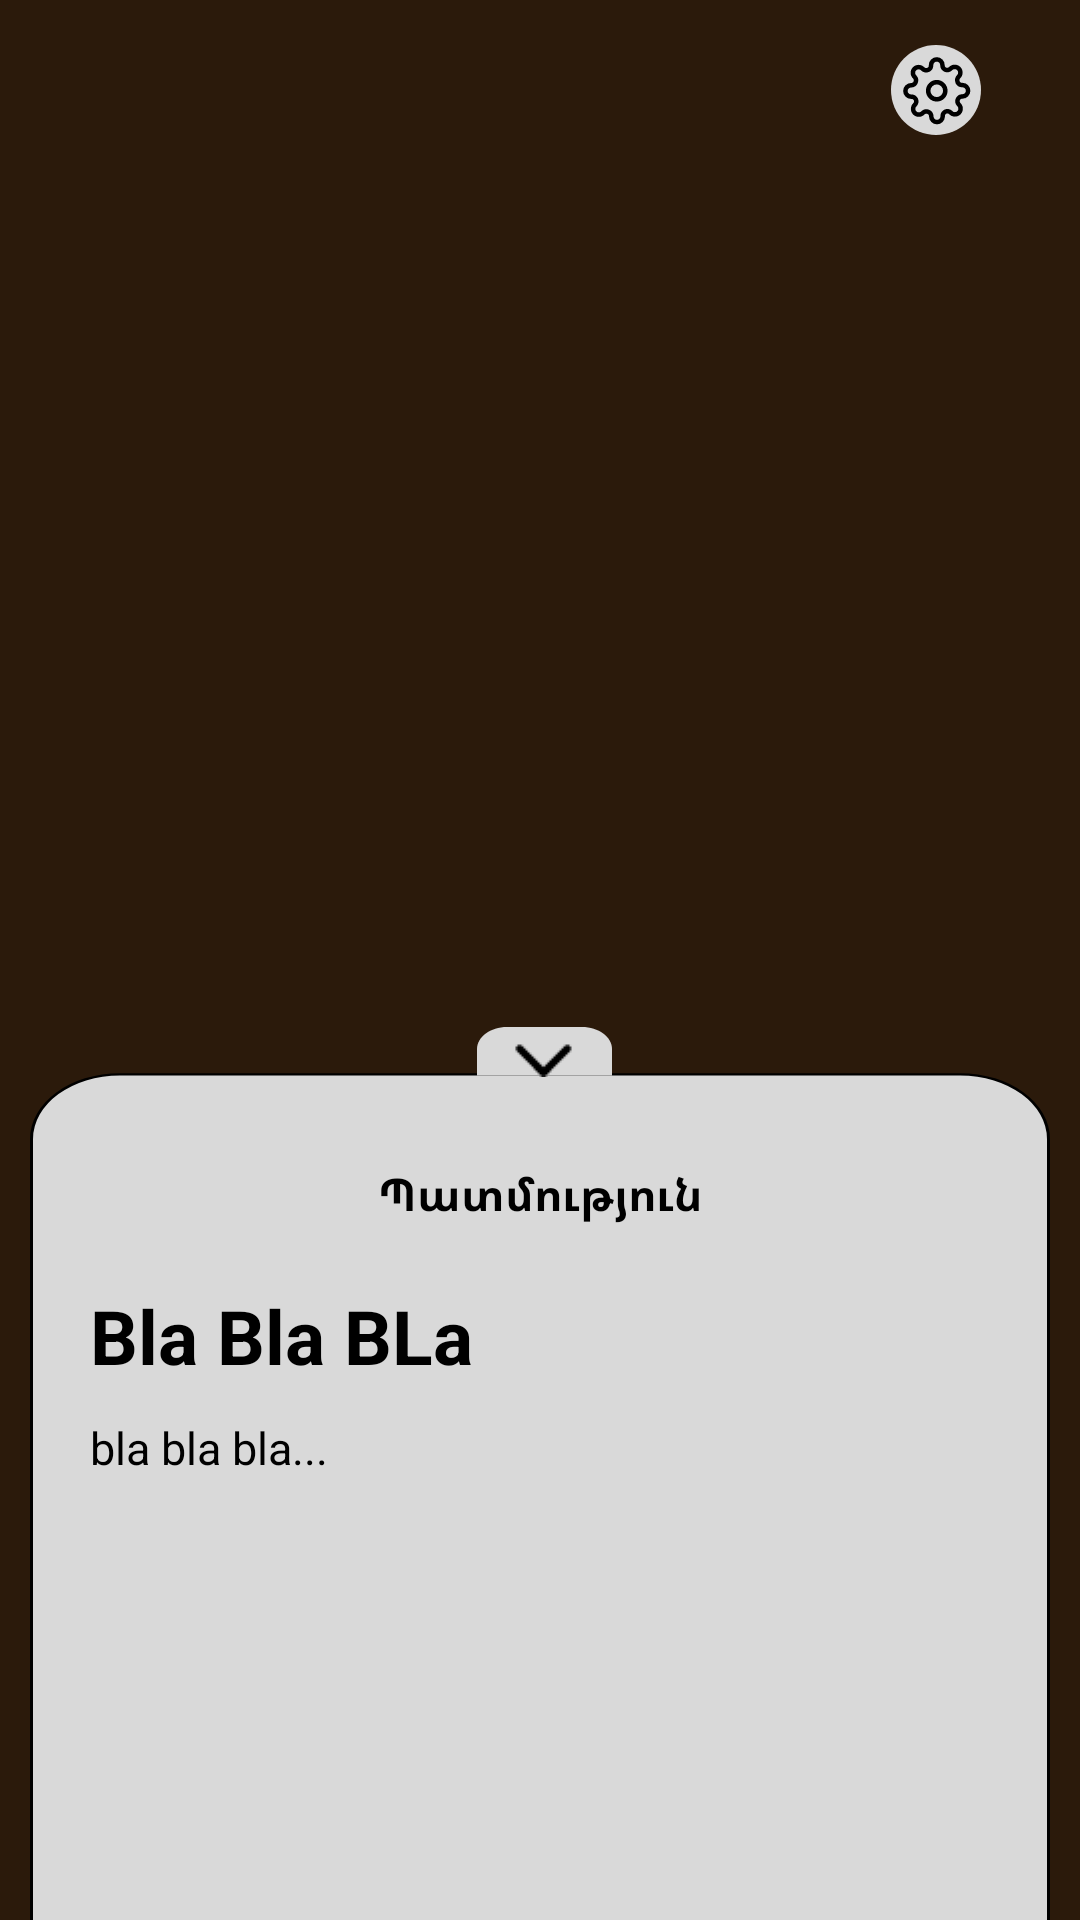

Produce the Android XML layout that renders to this screen, including the resource entries it uses.
<!-- AndroidManifest.xml: activity theme Theme.Bunker -->
<!-- res/layout/activity_game.xml -->
<?xml version="1.0" encoding="utf-8"?>
<FrameLayout
        android:id="@+id/fragment_game"
        xmlns:android="http://schemas.android.com/apk/res/android"
        xmlns:tools="http://schemas.android.com/tools"
        xmlns:app="http://schemas.android.com/apk/res-auto"
        android:layout_width="match_parent"
        android:layout_height="match_parent"
        tools:context=".activities.GameActivity"
        android:background="@color/brown">

    <include layout="@layout/header_layout" android:id="@+id/include"/>

    <androidx.coordinatorlayout.widget.CoordinatorLayout
        android:layout_width="match_parent"
        android:layout_height="match_parent"
        android:background="@android:color/transparent">

        <FrameLayout
                android:id="@+id/story_pop_up"
                android:layout_width="match_parent"
                android:layout_height="match_parent"
                android:layout_marginStart="10dp"
                android:layout_marginEnd="10dp"
                android:translationZ="500dp"
                android:layout_marginTop="140dp"
                android:background="@drawable/story_pop_up_bg"
                app:layout_behavior="com.google.android.material.bottomsheet.BottomSheetBehavior">
            <androidx.constraintlayout.widget.ConstraintLayout
                    android:layout_width="match_parent"
                    android:layout_height="match_parent"
                    android:background="@android:color/transparent">
                <ImageView
                        android:id="@+id/story_button"
                        android:layout_width="45dp"
                        android:layout_height="wrap_content"
                        android:scaleY="2"
                        android:scaleX="2"
                        android:src="@drawable/ic_arrow_down"
                        app:layout_constraintEnd_toEndOf="parent"
                        app:layout_constraintStart_toStartOf="parent"
                        app:layout_constraintTop_toTopOf="parent"
                        android:layout_marginTop="8dp" android:layout_marginStart="2dp"/>
                <TextView
                        android:id="@+id/story_title"
                        android:layout_width="wrap_content"
                        android:layout_height="wrap_content"
                        android:layout_gravity="center|top"
                        android:padding="5dp"
                        android:text="Պատմություն"
                        android:textSize="15sp"
                        android:textStyle="bold"
                        android:textAlignment="center"
                        android:textColor="@color/black"
                        app:layout_constraintEnd_toEndOf="parent"
                        app:layout_constraintStart_toStartOf="parent"
                        app:layout_constraintTop_toTopOf="parent"
                        android:layout_marginTop="40dp"/>

                <TextView
                        android:id="@+id/story_header"
                        android:layout_width="wrap_content"
                        android:layout_height="wrap_content"
                        android:padding="5dp"
                        android:text="Bla Bla BLa"
                        android:textSize="25sp"
                        android:textStyle="bold"
                        android:textAlignment="center"
                        android:textColor="@color/black"
                        app:layout_constraintTop_toBottomOf="@+id/story_title"
                        app:layout_constraintStart_toStartOf="parent"
                        android:layout_marginStart="15dp" android:layout_marginTop="10dp"/>

                <ScrollView
                        android:id="@+id/story_scroll_view"
                        android:layout_width="match_parent"
                        android:layout_height="match_parent"
                        android:layout_marginTop="125dp"
                        app:layout_constraintTop_toBottomOf="@+id/story_header"
                        app:layout_constraintEnd_toEndOf="parent"
                        app:layout_constraintStart_toStartOf="parent"
                        app:layout_constraintBottom_toBottomOf="parent">

                    <TextView
                            android:id="@+id/story"
                            android:layout_width="match_parent"
                            android:layout_height="wrap_content"
                            android:text="bla bla bla..."
                            android:textColor="@color/black"
                            android:textSize="15sp"
                            android:paddingStart="20dp"
                            android:paddingEnd="20dp"
                            android:paddingTop="5dp"
                            android:paddingBottom="20dp"/>
                </ScrollView>
            </androidx.constraintlayout.widget.ConstraintLayout>
        </FrameLayout>

    </androidx.coordinatorlayout.widget.CoordinatorLayout>
</FrameLayout>
<!-- res/layout/header_layout.xml (included above) -->
<?xml version="1.0" encoding="utf-8"?>
<RelativeLayout xmlns:android="http://schemas.android.com/apk/res/android"
                xmlns:app="http://schemas.android.com/apk/res-auto" android:layout_width="match_parent"
                android:layout_height="60dp"
                android:background="@color/brown">

    <LinearLayout
            android:orientation="horizontal"
            android:layout_width="match_parent"
            android:layout_height="match_parent">
        <ImageView
                android:layout_width="wrap_content"
                android:layout_height="wrap_content"
                app:srcCompat="@drawable/ic_back_arrow"
                android:id="@+id/back"
                android:layout_weight="1"
                android:layout_gravity="center"/>

        <TextView
                android:text=""
                android:layout_width="wrap_content"
                android:layout_height="wrap_content"
                android:textColor="@color/white"
                android:layout_gravity="center"
                android:textSize="20sp"
                android:textAlignment="center"
                android:textStyle="bold"
                android:id="@+id/header_title"
                android:layout_weight="3"/>

        <ImageView
                android:layout_width="30dp"
                android:layout_height="30dp"
                app:srcCompat="@drawable/ic_settings"
                android:id="@+id/settings"
                android:layout_gravity="center|end"
                android:layout_weight="1"/>
    </LinearLayout>

</RelativeLayout>
<!-- resources referenced by this layout -->
<resources>
  <color name="black">#FF000000</color>
  <color name="brown">#2B1A0B</color>
  <color name="white">#D9D9D9</color>
  <!-- drawable ic_arrow_down (drawable) -->
  <vector android:height="5.625dp" android:viewportHeight="9"
      android:viewportWidth="16" android:width="10dp" xmlns:android="http://schemas.android.com/apk/res/android">
      <path android:fillColor="#000000" android:pathData="M7.293,8.707C7.683,9.098 8.317,9.098 8.707,8.707L15.071,2.343C15.462,1.953 15.462,1.319 15.071,0.929C14.681,0.538 14.047,0.538 13.657,0.929L8,6.586L2.343,0.929C1.953,0.538 1.319,0.538 0.929,0.929C0.538,1.319 0.538,1.953 0.929,2.343L7.293,8.707ZM7,7V8H9V7H7Z"/>
  </vector>
  <!-- drawable ic_settings: vector/xml drawable (drawable, 4229 chars, omitted) -->
  <!-- drawable story_pop_up_bg (drawable) -->
  <vector xmlns:android="http://schemas.android.com/apk/res/android"
      android:width="340dp"
      android:height="682dp"
      android:viewportWidth="340"
      android:viewportHeight="682">
    <path
        android:strokeWidth="1"
        android:pathData="M0.5,51C0.5,34.71 13.71,21.5 30,21.5H310C326.29,21.5 339.5,34.71 339.5,51V677C339.5,693.29 326.29,706.5 310,706.5H161.24H30C13.71,706.5 0.5,693.29 0.5,677V541.03V51Z"
        android:fillColor="@color/white"
        android:strokeColor="@color/black"/>
    <path
        android:pathData="M149,10C149,4.48 153.48,0 159,0H184C189.52,0 194,4.48 194,10V22H149V10Z"
        android:fillColor="@color/white"/>
  </vector>
  <style name="Theme.Bunker" parent="Base.Theme.Bunker" />
  <style name="Base.Theme.Bunker" parent="Theme.AppCompat.DayNight.NoActionBar">
          <item name="colorPrimary">@color/brown</item>
          <item name="colorPrimaryVariant">@color/brown</item>
          <item name="colorOnPrimary">@color/white</item>
          
          <item name="colorSecondary">@color/brown</item>
          <item name="colorSecondaryVariant">@color/brown</item>
          <item name="colorOnSecondary">@color/black</item>
          <item name="trackColor">@color/white</item>
  
  
          
          <item name="android:windowNoTitle">true</item>
          <item name="android:windowActionBar">false</item>
          <item name="android:windowTranslucentNavigation">true</item>
  
          
          <item name="android:fitsSystemWindows">false</item>
          <item name="android:windowLightStatusBar">false</item>
          <item name="android:windowFullscreen">true</item>
      </style>
</resources>
